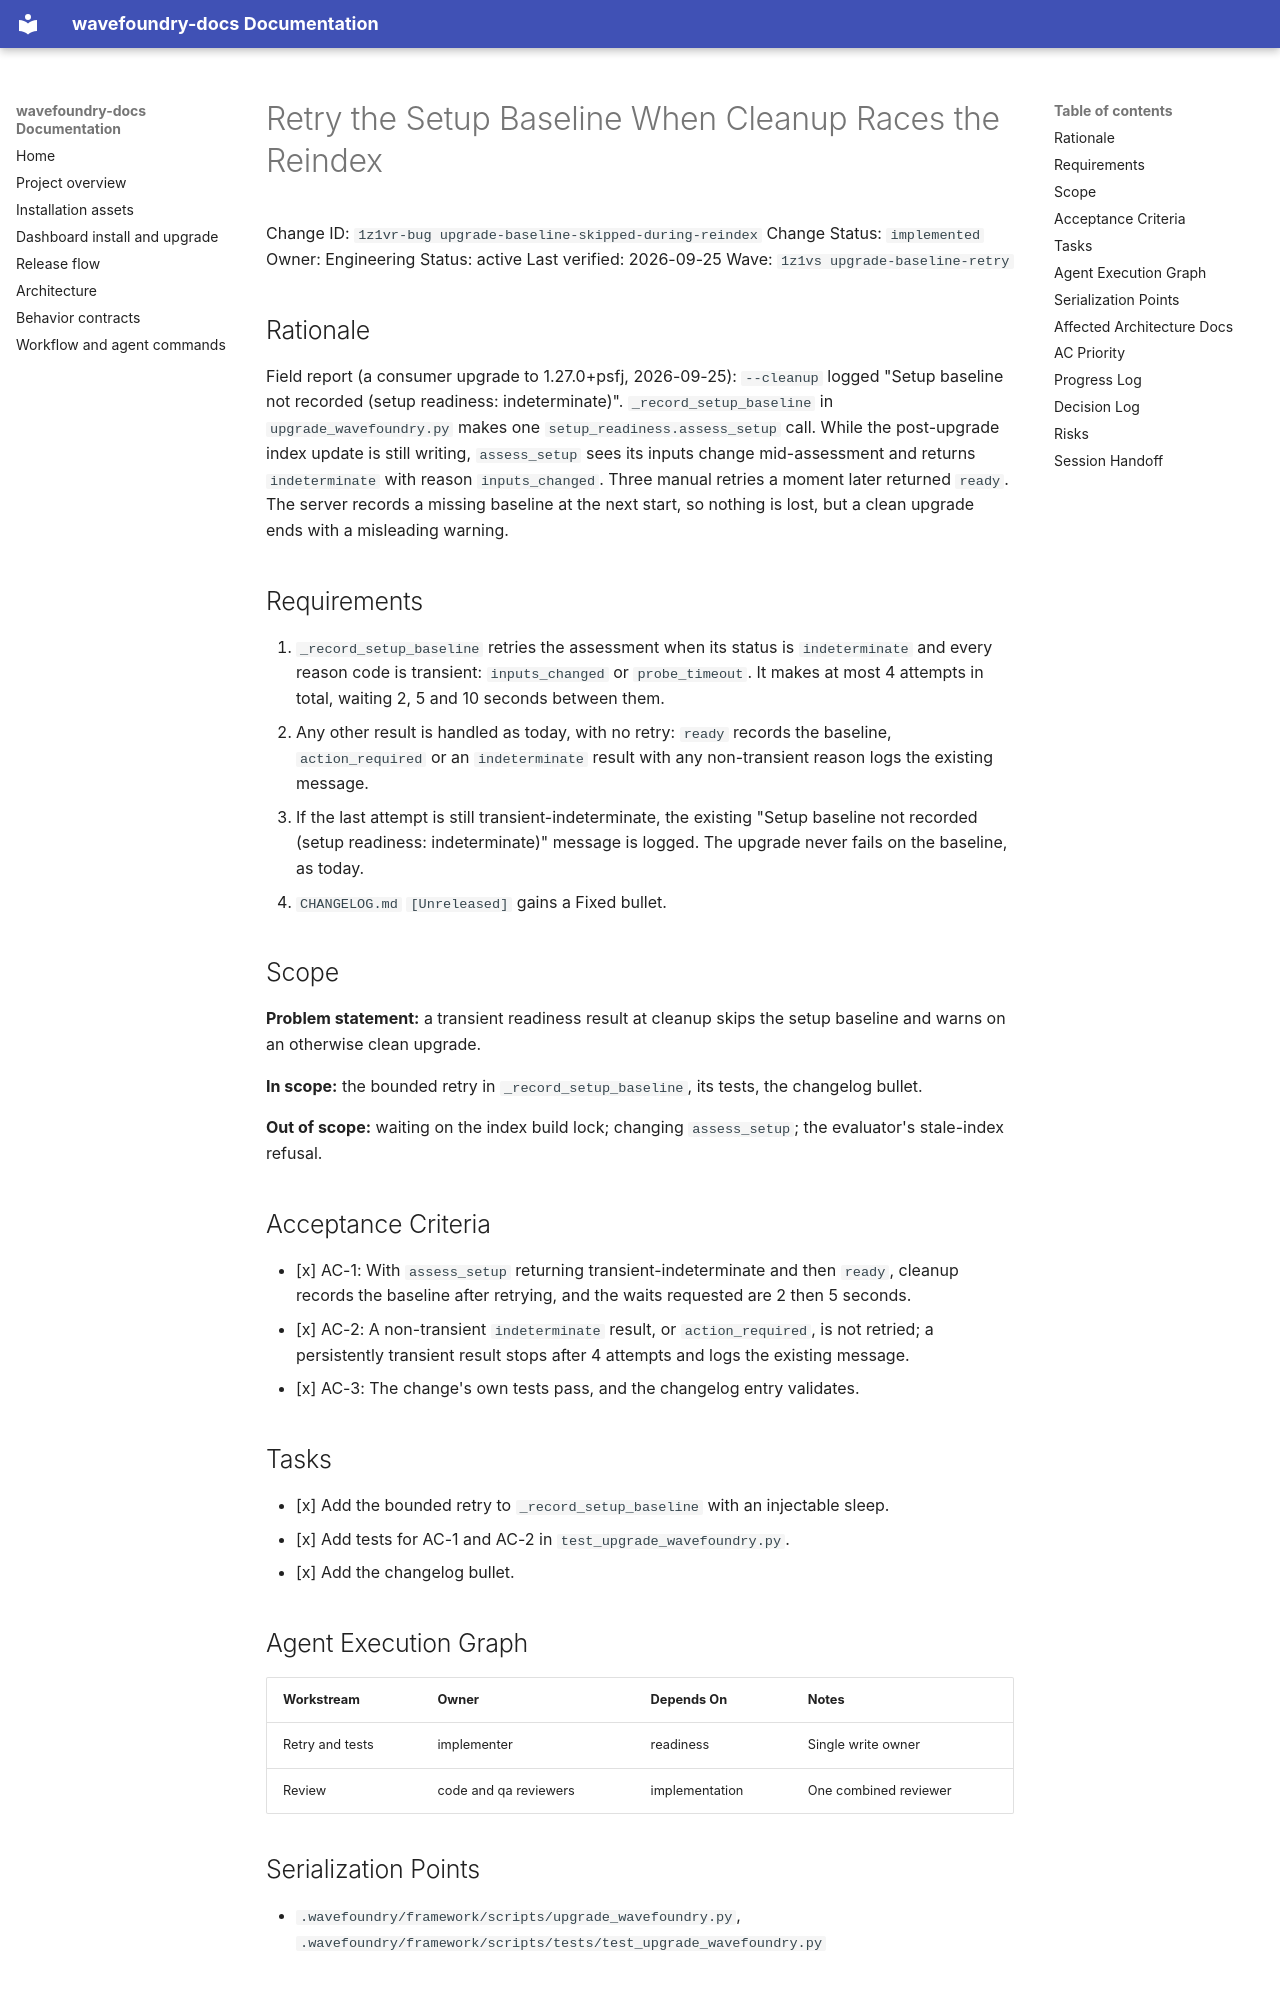

repository: coryhacking/wavefoundry · page: waves/1z1vs upgrade-baseline-retry/1z1vr-bug upgrade-baseline-skipped-during-reindex/index.html · generator: mkdocs

# Retry the Setup Baseline When Cleanup Races the Reindex

Change ID: `1z1vr-bug upgrade-baseline-skipped-during-reindex`
Change Status: `implemented`
Owner: Engineering
Status: active
Last verified: 2026-09-25
Wave: `1z1vs upgrade-baseline-retry`

## Rationale

Field report (a consumer upgrade to 1.27.0+psfj, 2026-09-25): `--cleanup` logged "Setup baseline not recorded (setup readiness: indeterminate)". `_record_setup_baseline` in `upgrade_wavefoundry.py` makes one `setup_readiness.assess_setup` call. While the post-upgrade index update is still writing, `assess_setup` sees its inputs change mid-assessment and returns `indeterminate` with reason `inputs_changed`. Three manual retries a moment later returned `ready`. The server records a missing baseline at the next start, so nothing is lost, but a clean upgrade ends with a misleading warning.

## Requirements

1. `_record_setup_baseline` retries the assessment when its status is `indeterminate` and every reason code is transient: `inputs_changed` or `probe_timeout`. It makes at most 4 attempts in total, waiting 2, 5 and 10 seconds between them.
2. Any other result is handled as today, with no retry: `ready` records the baseline, `action_required` or an `indeterminate` result with any non-transient reason logs the existing message.
3. If the last attempt is still transient-indeterminate, the existing "Setup baseline not recorded (setup readiness: indeterminate)" message is logged. The upgrade never fails on the baseline, as today.
4. `CHANGELOG.md` `[Unreleased]` gains a Fixed bullet.

## Scope

**Problem statement:** a transient readiness result at cleanup skips the setup baseline and warns on an otherwise clean upgrade.

**In scope:** the bounded retry in `_record_setup_baseline`, its tests, the changelog bullet.

**Out of scope:** waiting on the index build lock; changing `assess_setup`; the evaluator's stale-index refusal.

## Acceptance Criteria

- [x] AC-1: With `assess_setup` returning transient-indeterminate and then `ready`, cleanup records the baseline after retrying, and the waits requested are 2 then 5 seconds.
- [x] AC-2: A non-transient `indeterminate` result, or `action_required`, is not retried; a persistently transient result stops after 4 attempts and logs the existing message.
- [x] AC-3: The change's own tests pass, and the changelog entry validates.

## Tasks

- [x] Add the bounded retry to `_record_setup_baseline` with an injectable sleep.
- [x] Add tests for AC-1 and AC-2 in `test_upgrade_wavefoundry.py`.
- [x] Add the changelog bullet.

## Agent Execution Graph

| Workstream | Owner | Depends On | Notes |
| --- | --- | --- | --- |
| Retry and tests | implementer | readiness | Single write owner |
| Review | code and qa reviewers | implementation | One combined reviewer |
